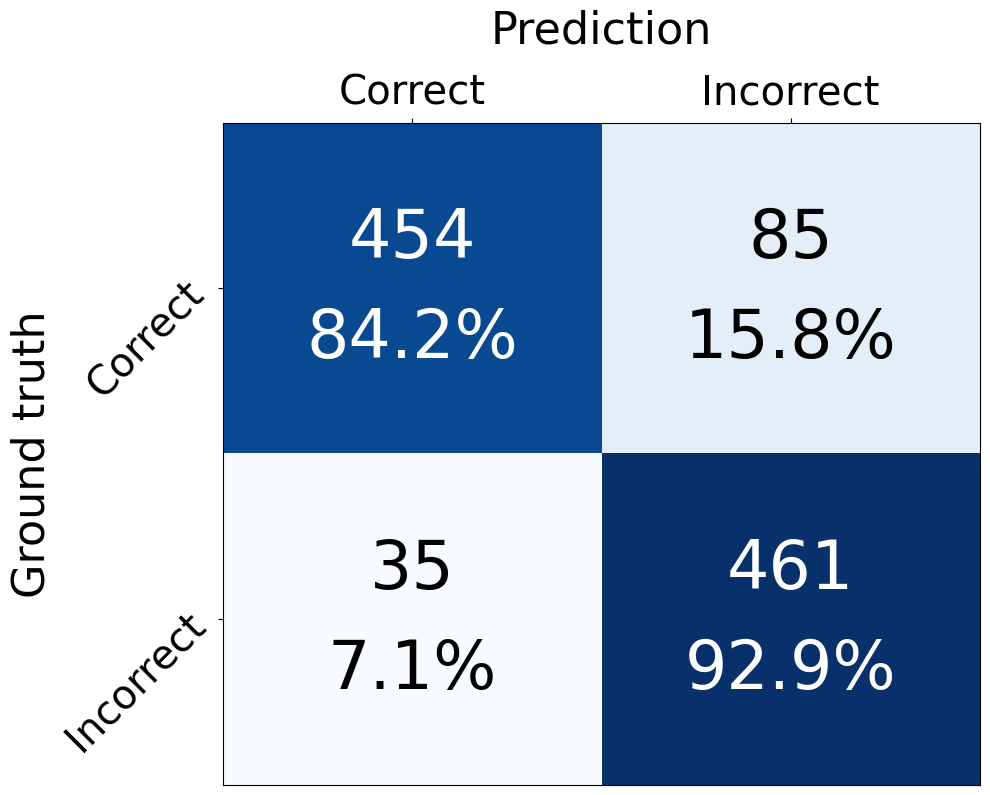

The matplotlib source for this figure: (Note: this script raises an exception after producing the figure.)
# -*- encoding: utf-8 -*-
'''
@Time    : 2023/5/2
[redacted]
'''
import itertools
import matplotlib.pyplot as plt
import numpy as np


def plot_confusion_matrix(cm, classes, normalize=False, save_name=None, cmap=plt.cm.Blues):
    """
    # draw confusion matrix
    - cm : index of the confusion matrix
    - classes : name of classes
    - normalize : True for showing percent, False for showing value
    """
    plt.rcParams['font.family'] = 'Microsoft Yahei'
    plt.clf()
    plt.figure(figsize=(10, 8))
    proportion = []
    for i in cm:
        for j in i:
            temp = j / (np.sum(i))
            proportion.append(temp)

    pshow = []
    p_cm = []
    for i in proportion:
        pt = "%.1f%%" % (i * 100)
        pshow.append(pt)
        p_cm.append(i)
    pshow = np.array(pshow).reshape(2, 2)
    p_cm = np.array(p_cm).reshape(2, 2)

    if normalize:
        cm = cm.astype('float') / cm.sum(axis=1)[:, np.newaxis]
        print("显示百分比：")
        np.set_printoptions(formatter={'float': '{: 0.2f}'.format})
        print(cm)
    else:
        print('显示具体数字：')
        print(cm)
    plt.imshow(p_cm, interpolation='nearest', cmap=cmap, aspect='auto')
    # plt.colorbar()
    tick_marks = np.arange(len(classes))
    # 字体   mri :29    moca:
    plt.xticks(tick_marks, classes, fontsize=29)
    plt.yticks(tick_marks, classes, fontsize=29, rotation=45)
    # matplotlib版本问题，如果不加下面这行代码，则绘制的混淆矩阵上下只能显示一半，有的版本的matplotlib不需要下面的代码，分别试一下即可
    plt.ylim(len(classes) - 0.5, -0.5)
    fmt = '.3f' if normalize else 'd'
    thresh = cm.max() / 2.
    # 字体   mri :48    moca:
    for i, j in itertools.product(range(cm.shape[0]), range(cm.shape[1])):
        plt.text(j, i - 0.15, format(cm[i, j], fmt),
                 horizontalalignment="center", va="center",
                 color="white" if p_cm[i, j] > 0.5 else "black", fontsize=48)

        plt.text(j, i + 0.15, pshow[i, j],
                 horizontalalignment="center", va="center",
                 color="white" if p_cm[i, j] > 0.5 else "black", fontsize=48)
    # 字体   mri :32    moca:
    plt.ylabel('Ground truth', fontdict={'size': 32})
    plt.xlabel('Prediction', fontdict={'size': 32})
    ax = plt.gca()
    ax.xaxis.set_ticks_position('top')
    ax.xaxis.set_label_position('top')
    ax.xaxis.set_label_coords(0.5, 1.12)
    plt.tight_layout()
    plt.savefig(save_name + '.svg', dpi=1000, format='svg')


if __name__ == '__main__':
    cnf_matrix = np.array([[454, 85],
                           [35, 461]])
    attack_types = ['Correct', 'Incorrect']
    plot_confusion_matrix(cm=cnf_matrix, classes=attack_types, save_name='05.竖直跟随矩阵')

    # cnf_matrix = np.array([[28, 8],
    #                        [26, 56]])
    # attack_types = ['MoCA socre≥23', 'MoCA socre<23']
    # plot_confusion_matrix(cm=cnf_matrix, classes=attack_types, save_name='moca23_exter' + '_hybrid data')

    # cnf_matrix = np.array([[15, 0],
    #                        [29, 71]])
    # attack_types = ['MoCA socre≥26', 'MoCA socre<26']
    # # plot_confusion_matrix(cm=cnf_matrix, classes=attack_types, save_name='moca26_exter' + '_hybrid data')
    # plot_confusion_matrix(cm=cnf_matrix, classes=attack_types, save_name='I.Hybrid MLM')


    # cnf_matrix = np.array([[13, 7],
    #                        [9, 14]])
    # attack_types = ['Fazekas scale>1', 'Fezakas scale≤1']
    # plot_confusion_matrix(cm=cnf_matrix, classes=attack_types, save_name='mri1_exter' + '_hybrid data')

    # cnf_matrix = np.array([[14, 12],
    #                        [6, 9]])
    # attack_types = ['Fazekas scale>2', 'Fezakas scale≤2']
    # plot_confusion_matrix(cm=cnf_matrix, classes=attack_types, save_name='I.Hybrid MLM')
